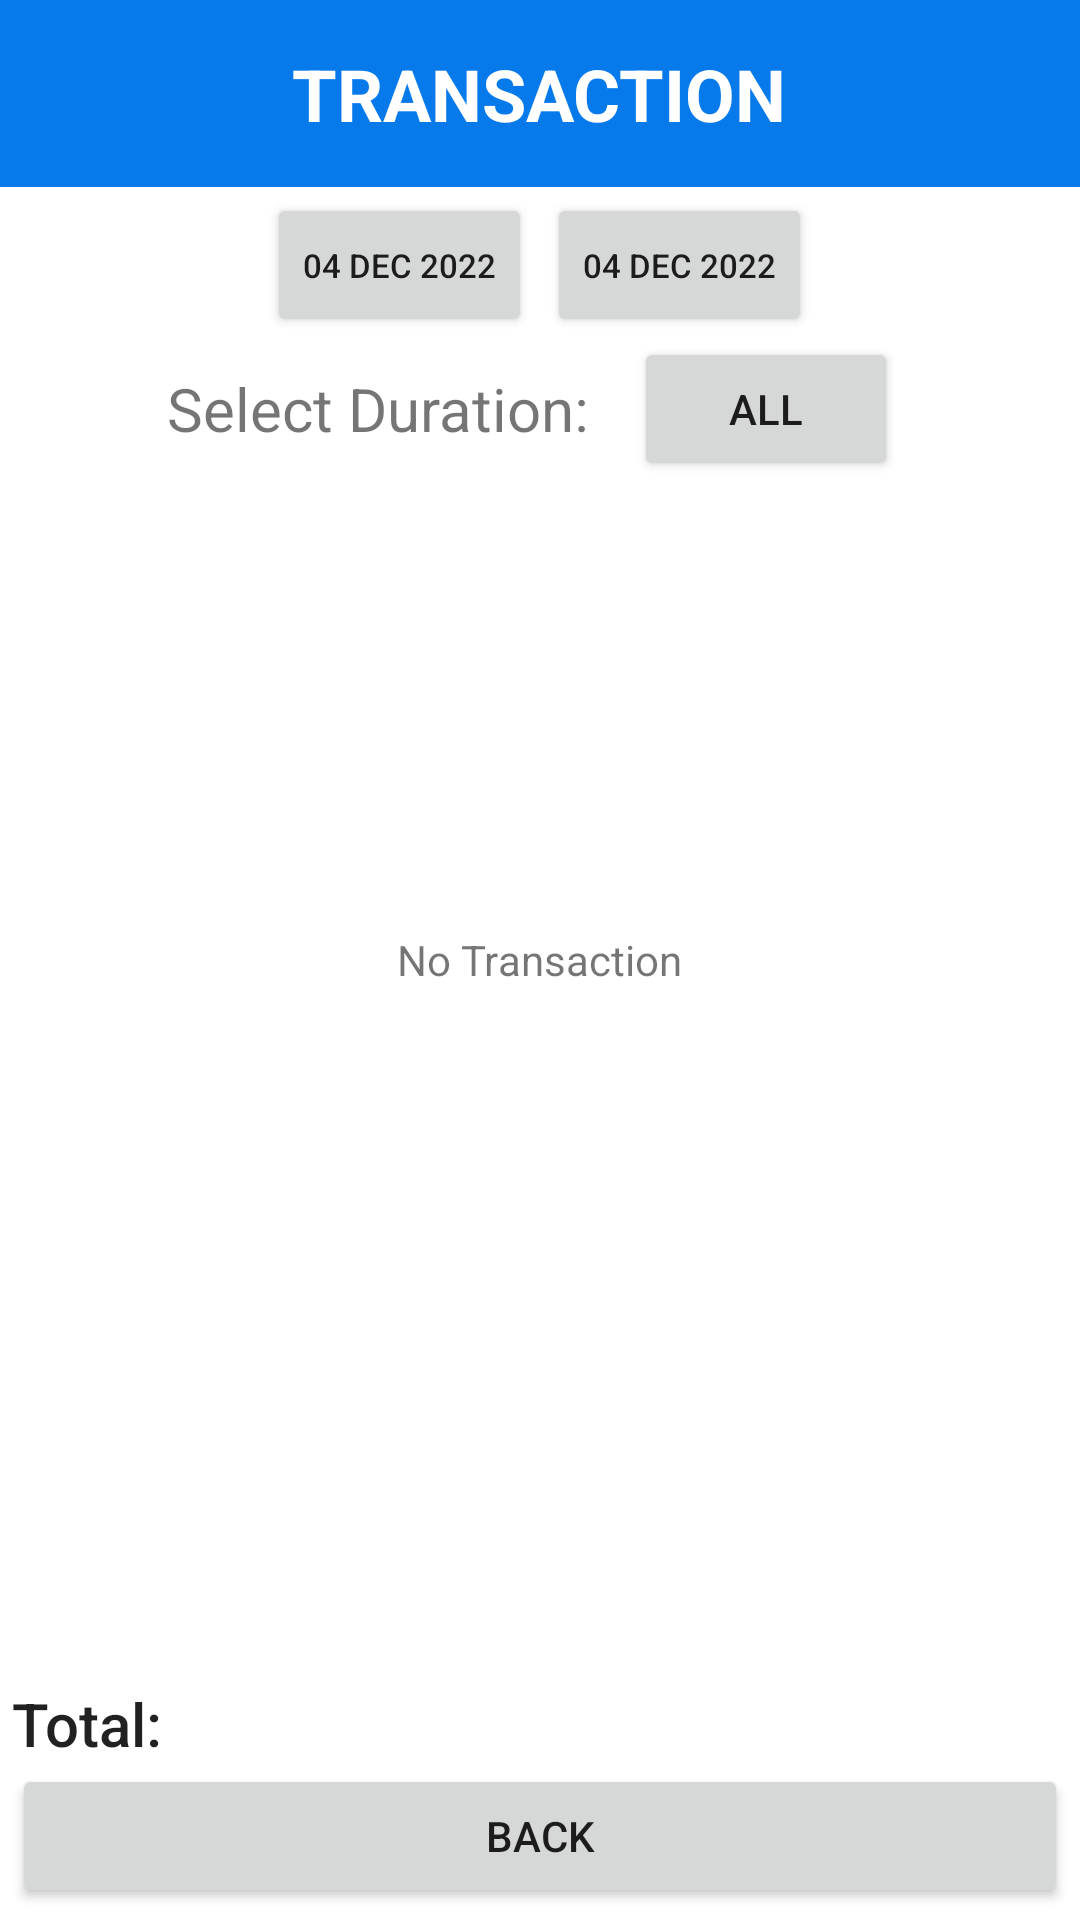

Produce the Android XML layout that renders to this screen, including the resource entries it uses.
<!-- AndroidManifest.xml: application theme Theme.InventoryManagementSystem -->
<!-- res/layout/activity_transactions_form.xml -->
<?xml version="1.0" encoding="utf-8"?>
<RelativeLayout xmlns:android="http://schemas.android.com/apk/res/android"
    xmlns:app="http://schemas.android.com/apk/res-auto"
    xmlns:tools="http://schemas.android.com/tools"
    android:layout_width="match_parent"
    android:layout_height="match_parent"
    tools:context=".views.staff.TransactionsForm">

    <LinearLayout
        android:layout_width="match_parent"
        android:layout_height="match_parent"
        android:orientation="vertical">

        <LinearLayout
            android:id="@+id/lnrHeader"
            android:layout_width="match_parent"
            android:layout_height="wrap_content"
            android:background="@color/bg_blue700"
            android:gravity="center"
            android:paddingTop="15dp"
            android:paddingBottom="15dp">

            <TextView
                android:layout_width="wrap_content"
                android:layout_height="wrap_content"
                android:text="Transaction"
                android:textAllCaps="true"
                android:textColor="@color/white"
                android:textSize="24sp"
                android:textStyle="bold" />

        </LinearLayout>

        <LinearLayout
            android:layout_width="wrap_content"
            android:layout_height="wrap_content"
            android:layout_gravity="center"
            android:layout_marginTop="2dp"
            android:orientation="horizontal">

            <Button
                android:id="@+id/btnStartDate"
                android:layout_width="wrap_content"
                android:layout_height="wrap_content"
                android:layout_marginRight="5dp"
                android:textSize="11sp"
                android:drawableLeft="@drawable/ic_baseline_calendar_today_24"
                android:drawableRight="@drawable/ic_baseline_arrow_drop_down_24_white"
                android:text="04 Dec 2022" />

            <Button
                android:id="@+id/btnEndDate"
                android:textSize="11sp"
                android:layout_width="wrap_content"
                android:layout_height="wrap_content"
                android:drawableLeft="@drawable/ic_baseline_calendar_today_24"
                android:drawableRight="@drawable/ic_baseline_arrow_drop_down_24_white"
                android:text="04 Dec 2022" />

        </LinearLayout>

        <LinearLayout
            android:layout_width="match_parent"
            android:layout_height="wrap_content"
            android:gravity="center"
            android:orientation="horizontal">

            <TextView
                android:layout_width="wrap_content"
                android:layout_height="wrap_content"
                android:layout_centerInParent="true"
                android:layout_gravity="center"
                android:layout_marginRight="10dp"
                android:layout_toLeftOf="@id/btnSelectDuration"
                android:text="Select Duration: "
                android:textSize="20sp" />

            <Button
                android:id="@+id/btnSelectDuration"
                android:layout_width="wrap_content"
                android:layout_height="wrap_content"
                android:layout_alignLeft="@id/btnOrderBy"
                android:layout_marginRight="5dp"
                android:drawableRight="@drawable/ic_baseline_arrow_drop_down_24_white"
                android:text="All" />

            <Button
                android:id="@+id/btnOrderBy"
                android:layout_width="wrap_content"
                android:layout_height="wrap_content"
                android:layout_gravity="right"
                android:layout_marginRight="5dp"
                android:drawableRight="@drawable/ic_baseline_arrow_drop_down_24_white"
                android:text="ASC"
                android:visibility="gone" />

        </LinearLayout>


        <androidx.recyclerview.widget.RecyclerView
            android:id="@+id/rcTransaction"
            android:layout_width="match_parent"
            android:layout_height="wrap_content"
            android:layout_marginBottom="100dp"
            android:padding="10dp" />

    </LinearLayout>

    <LinearLayout
        android:layout_width="match_parent"
        android:layout_height="wrap_content"
        android:layout_alignParentBottom="true"
        android:orientation="vertical"
        android:paddingLeft="4dp"
        android:paddingTop="1dp"
        android:paddingRight="4dp"
        android:paddingBottom="4dp"
        >

        <TextView
            android:id="@+id/tvTotal"
            android:layout_width="wrap_content"
            android:layout_height="wrap_content"
            android:text="Total: "
            android:textAppearance="@style/TextAppearance.AppCompat.Title" />

        <Button
            android:id="@+id/btnBack"
            android:layout_width="match_parent"
            android:layout_height="wrap_content"
            android:text="Back" />

    </LinearLayout>

    <TextView
        android:id="@+id/tvEmptyTransaction"
        android:layout_width="wrap_content"
        android:layout_height="wrap_content"
        android:layout_centerInParent="true"
        android:text="No Transaction"
        android:textAlignment="center" />

</RelativeLayout>
<!-- resources referenced by this layout -->
<resources>
  <color name="bg_blue700">#0679EB</color>
  <color name="white">#FFFFFFFF</color>
  <style name="Theme.InventoryManagementSystem" parent="Theme.MaterialComponents.DayNight.NoActionBar">
          
          <item name="colorPrimary">@color/bg_blue200</item>
          <item name="colorPrimaryVariant">@color/bg_blue350</item>
          <item name="colorOnPrimary">@color/white</item>
          
          <item name="colorSecondary">@color/teal_200</item>
          <item name="colorSecondaryVariant">@color/teal_700</item>
          <item name="colorOnSecondary">@color/black</item>
          
          <item name="android:statusBarColor" tools:targetApi="l">?attr/colorPrimaryVariant</item>
          
      </style>
  <color name="bg_blue200">#00B9FF</color>
  <color name="bg_blue350">#4a69bd</color>
  <color name="teal_200">#FF03DAC5</color>
  <color name="teal_700">#FF018786</color>
  <color name="black">#FF000000</color>
</resources>
